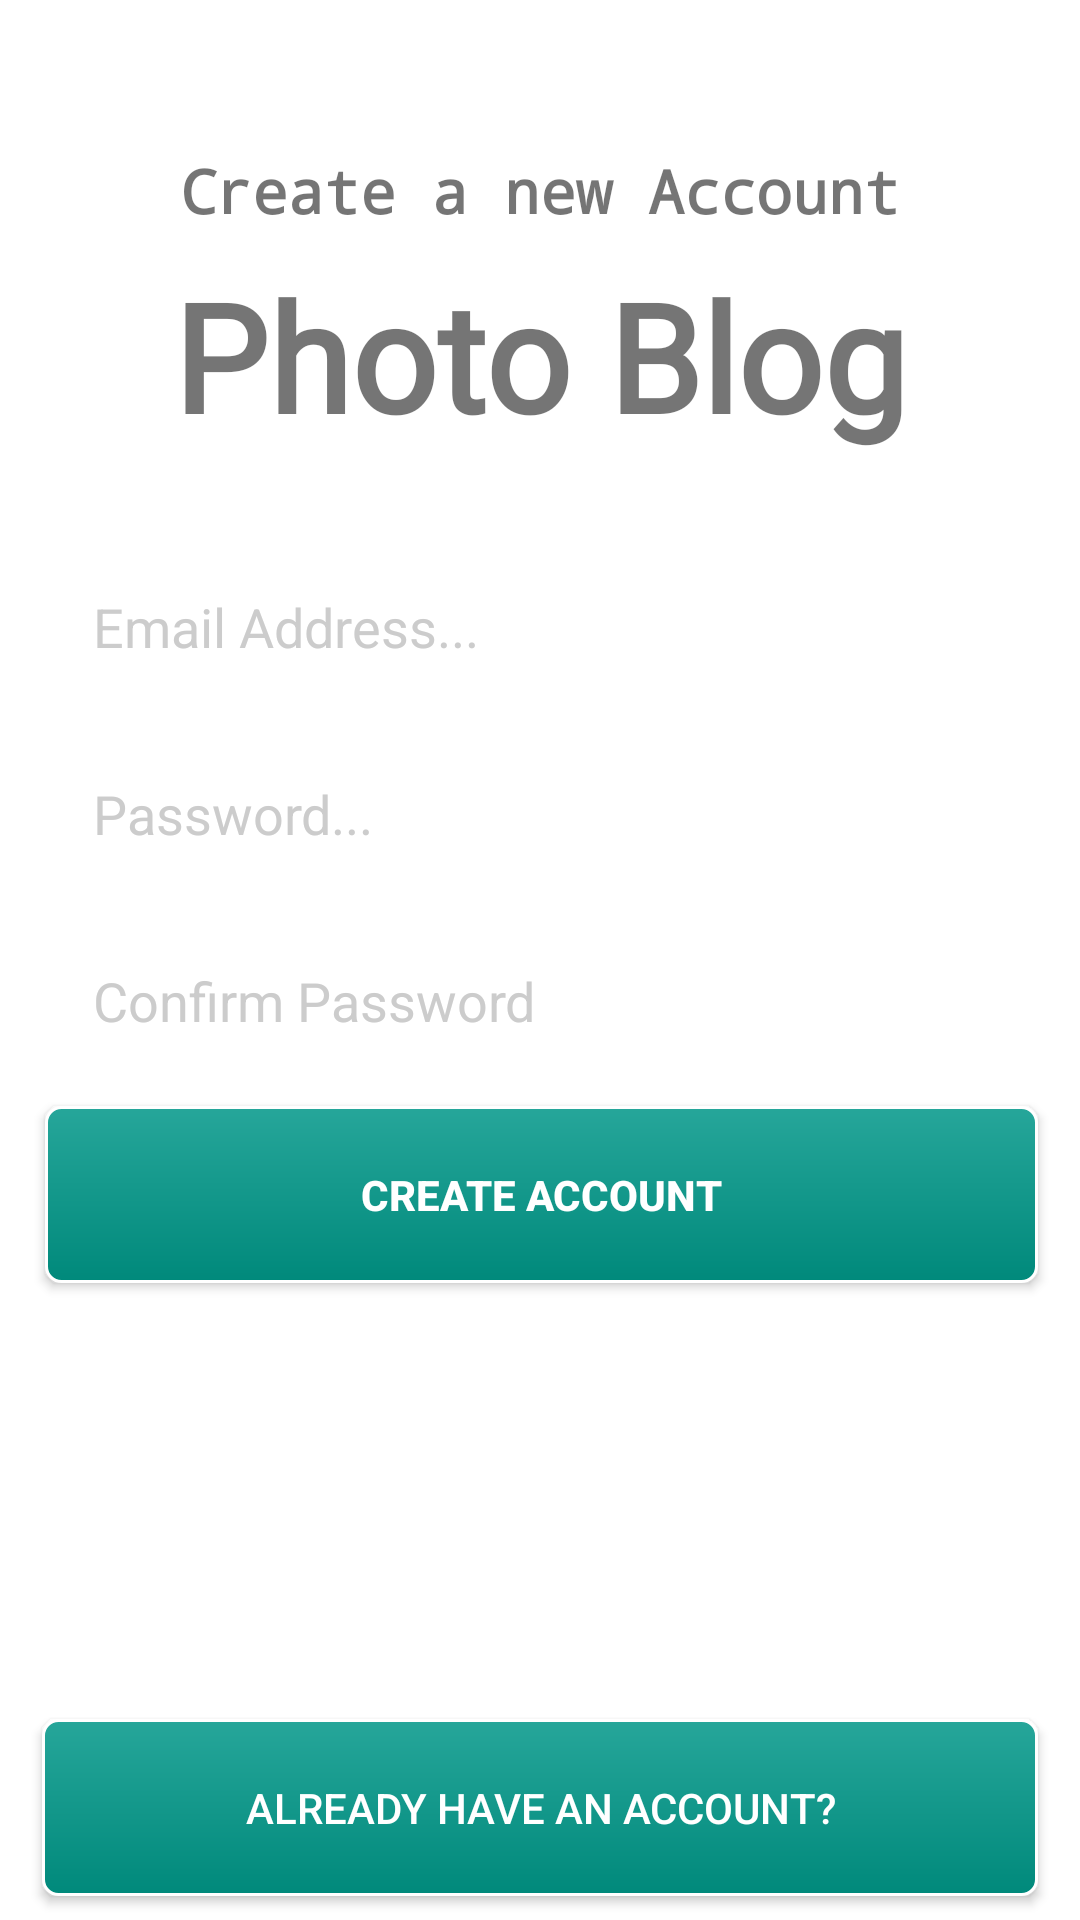

Write the Android layout XML for this screen, with the resource values it uses.
<!-- AndroidManifest.xml: application theme AppTheme -->
<!-- res/layout/activity_register.xml -->
<?xml version="1.0" encoding="utf-8"?>
<android.support.constraint.ConstraintLayout xmlns:android="http://schemas.android.com/apk/res/android"
    xmlns:app="http://schemas.android.com/apk/res-auto"
    xmlns:tools="http://schemas.android.com/tools"
    android:layout_width="match_parent"
    android:layout_height="match_parent"
    android:background="#FFFFFF"
    tools:context=".RegisterActivity">

    <TextView
        android:id="@+id/textView"
        android:layout_width="wrap_content"
        android:layout_height="0dp"
        android:layout_marginStart="8dp"
        android:layout_marginTop="50dp"
        android:layout_marginEnd="8dp"
        android:fontFamily="monospace"
        android:text="@string/welcome_register"
        android:textAlignment="center"
        android:textColor="@color/common_google_signin_btn_text_dark_focused"
        android:textSize="20sp"
        android:textStyle="bold"
        app:layout_constraintEnd_toEndOf="parent"
        app:layout_constraintStart_toStartOf="parent"
        app:layout_constraintTop_toTopOf="parent" />

    <TextView
        android:id="@+id/textView2"
        android:layout_width="wrap_content"
        android:layout_height="wrap_content"
        android:layout_marginStart="8dp"
        android:layout_marginTop="8dp"
        android:layout_marginEnd="8dp"
        android:fontFamily="@font/aguafina_script"
        android:text="@string/app_name"
        android:textColor="@color/common_google_signin_btn_text_dark_focused"
        android:textSize="50sp"
        android:textStyle="bold"
        app:layout_constraintEnd_toEndOf="parent"
        app:layout_constraintStart_toStartOf="parent"
        app:layout_constraintTop_toBottomOf="@+id/textView"
        tools:textColor="@color/common_google_signin_btn_text_dark_focused" />

    <EditText
        android:id="@+id/register_email_text"
        android:layout_width="0dp"
        android:layout_height="wrap_content"
        android:layout_marginStart="16dp"
        android:layout_marginTop="30dp"
        android:layout_marginEnd="16dp"
        android:background="@drawable/edittext_border_blank"
        android:ems="10"
        android:hint="@string/your_email_address"
        android:inputType="textEmailAddress"
        android:padding="15dp"
        android:selectAllOnFocus="false"
        android:singleLine="true"
        android:textColor="#111111"
        android:textColorHint="#cccccc"
        app:layout_constraintEnd_toEndOf="parent"
        app:layout_constraintStart_toStartOf="parent"
        app:layout_constraintTop_toBottomOf="@+id/textView2" />

    <EditText
        android:id="@+id/register_password_text"
        android:layout_width="0dp"
        android:layout_height="wrap_content"
        android:layout_marginStart="16dp"
        android:layout_marginTop="8dp"
        android:layout_marginEnd="16dp"
        android:background="@drawable/edittext_border_blank"
        android:ems="10"
        android:hint="@string/your_password"
        android:inputType="textPassword"
        android:padding="15dp"
        android:textColorHint="#cccccc"
        app:layout_constraintEnd_toEndOf="parent"
        app:layout_constraintStart_toStartOf="parent"
        app:layout_constraintTop_toBottomOf="@+id/register_email_text" />

    <EditText
        android:id="@+id/register_confirm_password_text"
        android:layout_width="0dp"
        android:layout_height="wrap_content"
        android:layout_marginStart="16dp"
        android:layout_marginTop="8dp"
        android:layout_marginEnd="16dp"
        android:background="@drawable/edittext_border_blank"
        android:ems="10"
        android:hint="@string/confirm_password"
        android:inputType="textPassword"
        android:padding="15dp"
        android:textColorHint="#cccccc"
        app:layout_constraintEnd_toEndOf="parent"
        app:layout_constraintStart_toStartOf="parent"
        app:layout_constraintTop_toBottomOf="@+id/register_password_text" />

    <Button
        android:id="@+id/register_button"
        android:layout_width="0dp"
        android:layout_height="wrap_content"
        android:layout_marginStart="15dp"
        android:layout_marginTop="8dp"
        android:layout_marginEnd="14dp"
        android:background="@drawable/button_border"
        android:padding="20dp"
        android:text="@string/register_button_text"
        android:textColor="#ffffff"
        android:textStyle="bold"
        app:layout_constraintEnd_toEndOf="parent"
        app:layout_constraintStart_toStartOf="parent"
        app:layout_constraintTop_toBottomOf="@+id/register_confirm_password_text" />

    <Button
        android:id="@+id/already_have_account_button"
        android:layout_width="0dp"
        android:layout_height="wrap_content"
        android:layout_marginStart="14dp"
        android:layout_marginEnd="14dp"
        android:layout_marginBottom="8dp"
        android:background="@drawable/button_border"
        android:padding="20dp"
        android:text="@string/already_have_account_button_text"
        android:textColor="#FFFFFF"
        app:layout_constraintBottom_toBottomOf="parent"
        app:layout_constraintEnd_toEndOf="parent"
        app:layout_constraintStart_toStartOf="parent" />

    <ProgressBar
        android:id="@+id/registerProgressBar"
        style="?android:attr/progressBarStyleHorizontal"
        android:layout_width="0dp"
        android:layout_height="wrap_content"
        android:indeterminate="true"
        android:paddingTop="5dp"
        android:visibility="invisible"
        app:layout_constraintEnd_toEndOf="parent"
        app:layout_constraintStart_toStartOf="parent"
        app:layout_constraintTop_toTopOf="parent" />


</android.support.constraint.ConstraintLayout>
<!-- resources referenced by this layout -->
<resources>
  <!-- drawable button_border (drawable) -->
  <?xml version="1.0" encoding="utf-8"?>
  <shape xmlns:android="http://schemas.android.com/apk/res/android"
      android:shape="rectangle" >
  
      <solid android:color="#26a69a" />
      <gradient android:angle="270" android:endColor="#00897b" android:startColor="#26a69a" />
  
      <stroke
          android:width="1dp"
          android:color="#FFFFFF" />
      <corners android:radius="5dp"/>
  
  </shape>
  <string name="already_have_account_button_text">Already have an account?</string>
  <string name="app_name">Photo Blog</string>
  <string name="confirm_password">Confirm Password</string>
  <string name="register_button_text">Create Account</string>
  <string name="welcome_register">Create a new Account</string>
  <string name="your_email_address">Email Address...</string>
  <string name="your_password">Password...</string>
  <style name="AppTheme" parent="Theme.AppCompat.Light.NoActionBar">
          
          <item name="colorPrimary">@color/colorPrimary</item>
          <item name="colorPrimaryDark">@color/colorPrimaryDark</item>
          <item name="colorAccent">@color/colorAccent</item>
      </style>
  <color name="colorPrimary">#26A69A</color>
  <color name="colorPrimaryDark">#00897b</color>
  <color name="colorAccent">#e53935</color>
</resources>
